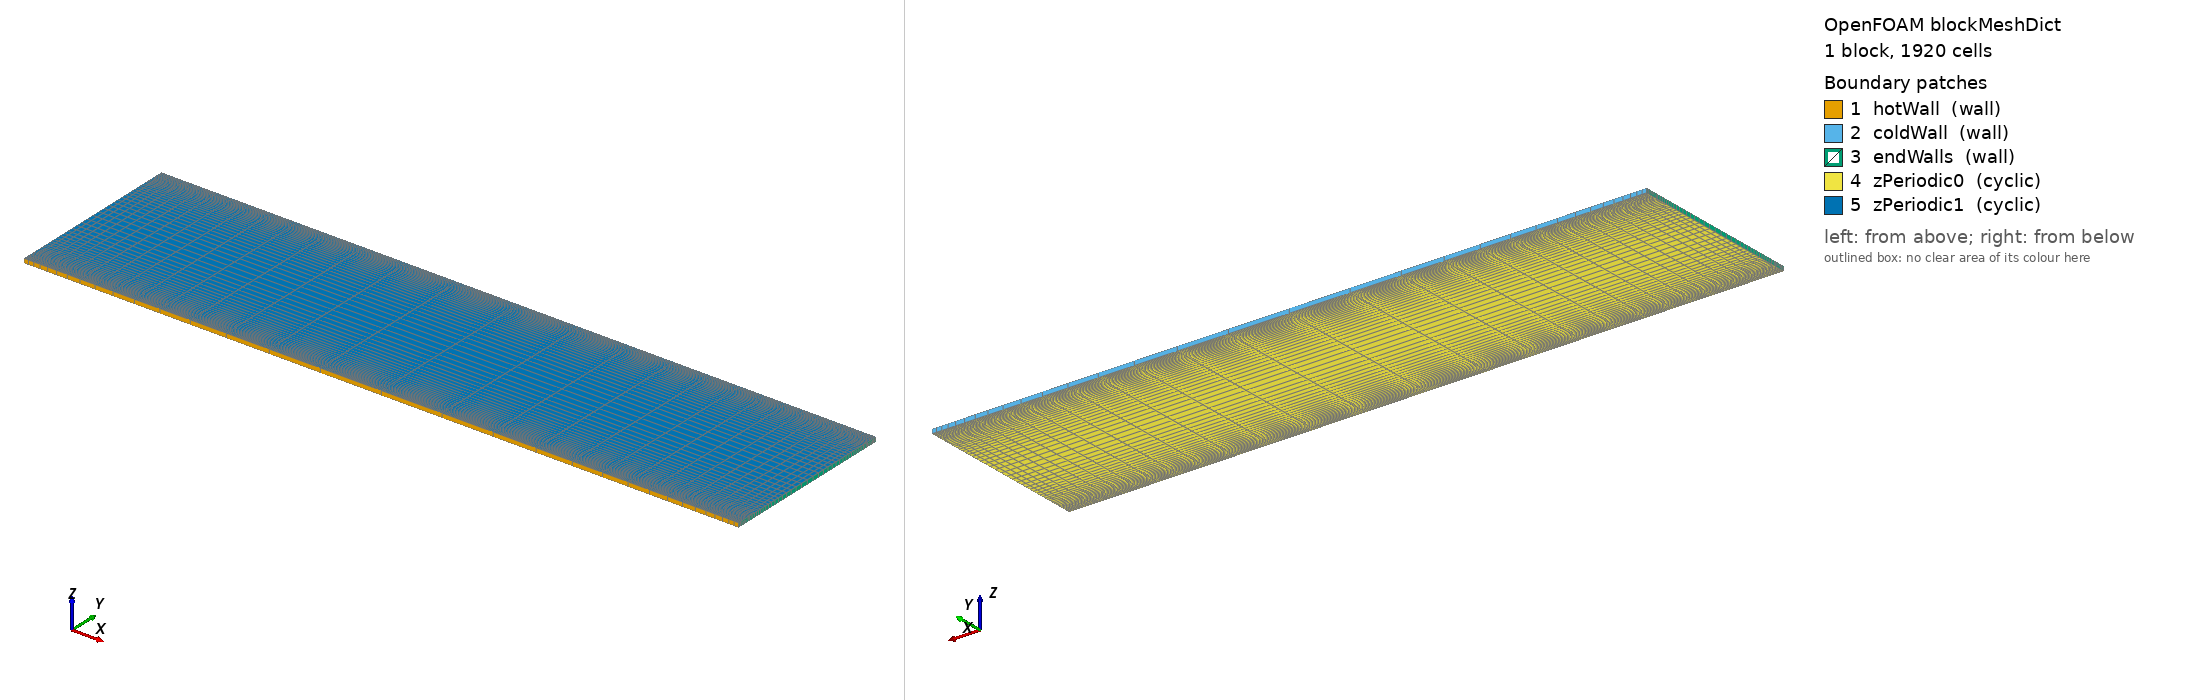

OpenFOAM case: the mesh blockMesh builds from blockMeshDict, 1 block(s), 1920 cells. Boundary patches (legend numbers): 1 hotWall (wall), 2 coldWall (wall), 3 endWalls (wall), 4 zPeriodic0 (cyclic), 5 zPeriodic1 (cyclic). Left view from above one corner, right view from below the opposite corner. Boundary conditions: 7 field file(s) under 0/; 3 of 5 drawn patches have an entry in a shipped field file.

=== system/blockMeshDict ===
/*--------------------------------*- C++ -*----------------------------------*\
| Generated by setup.py - edit the script, not this file                  |
\*---------------------------------------------------------------------------*/
FoamFile
{
    version     2.0;
    format      ascii;
    class       dictionary;
    object      blockMeshDict;
}
// * * * * * * * * * * * * * * * * * * * * * * * * * * * * * * * * * * * * * //

scale 1;

// x vertical (0 < x < 8), -1 < y < 1 across the slot (B along y),
// one periodic cell in z.
vertices
(
    (0  -1 0) (8 -1 0) (8 1 0) (0 1 0)
    (0  -1 0.05) (8 -1 0.05) (8 1 0.05) (0 1 0.05)
);

blocks
(
    hex (0 1 2 3 4 5 6 7) (32 60 1) simpleGrading (((0.5 0.5 13.62497213) (0.5 0.5 0.07339464555)) ((0.5 0.5 10.13337442) (0.5 0.5 0.09868381036)) 1)
);

boundary
(
    hotWall                     // y = -1
    {
        type wall;
        faces ((0 1 5 4));
    }
    coldWall                    // y = +1
    {
        type wall;
        faces ((3 7 6 2));
    }
    endWalls                    // x = 0 (bottom) and x = H (top)
    {
        type wall;
        faces ((0 4 7 3) (1 2 6 5));
    }
    zPeriodic0
    {
        type cyclic;
        neighbourPatch zPeriodic1;
        faces ((0 3 2 1));
    }
    zPeriodic1
    {
        type cyclic;
        neighbourPatch zPeriodic0;
        faces ((4 5 6 7));
    }
);

// ************************************************************************* //


=== 0/T ===
/*--------------------------------*- C++ -*----------------------------------*\
| =========                 |                                                 |
| \\      /  F ield         | OpenFOAM: The Open Source CFD Toolbox           |
|  \\    /   O peration     | Version:  v2606                                 |
|   \\  /    A nd           | Website:  www.openfoam.com                      |
|    \\/     M anipulation  |                                                 |
\*---------------------------------------------------------------------------*/
FoamFile
{
    version     2.0;
    format      ascii;
    class       volScalarField;
    location    "0";
    object      T;
}
// * * * * * * * * * * * * * * * * * * * * * * * * * * * * * * * * * * * * * //

// Hot wall y = -a at T = +0.5, cold wall y = +a at T = -0.5 (Delta T = 1).
// End walls are adiabatic.
dimensions      [0 0 0 1 0 0 0];

internalField   uniform 0;

boundaryField
{
    hotWall
    {
        type            fixedValue;
        value           uniform 0.5;
    }
    coldWall
    {
        type            fixedValue;
        value           uniform -0.5;
    }
    endWalls
    {
        type            zeroGradient;
    }
    "zPeriodic.*"
    {
        type            cyclic;
    }
}

// ************************************************************************* //
